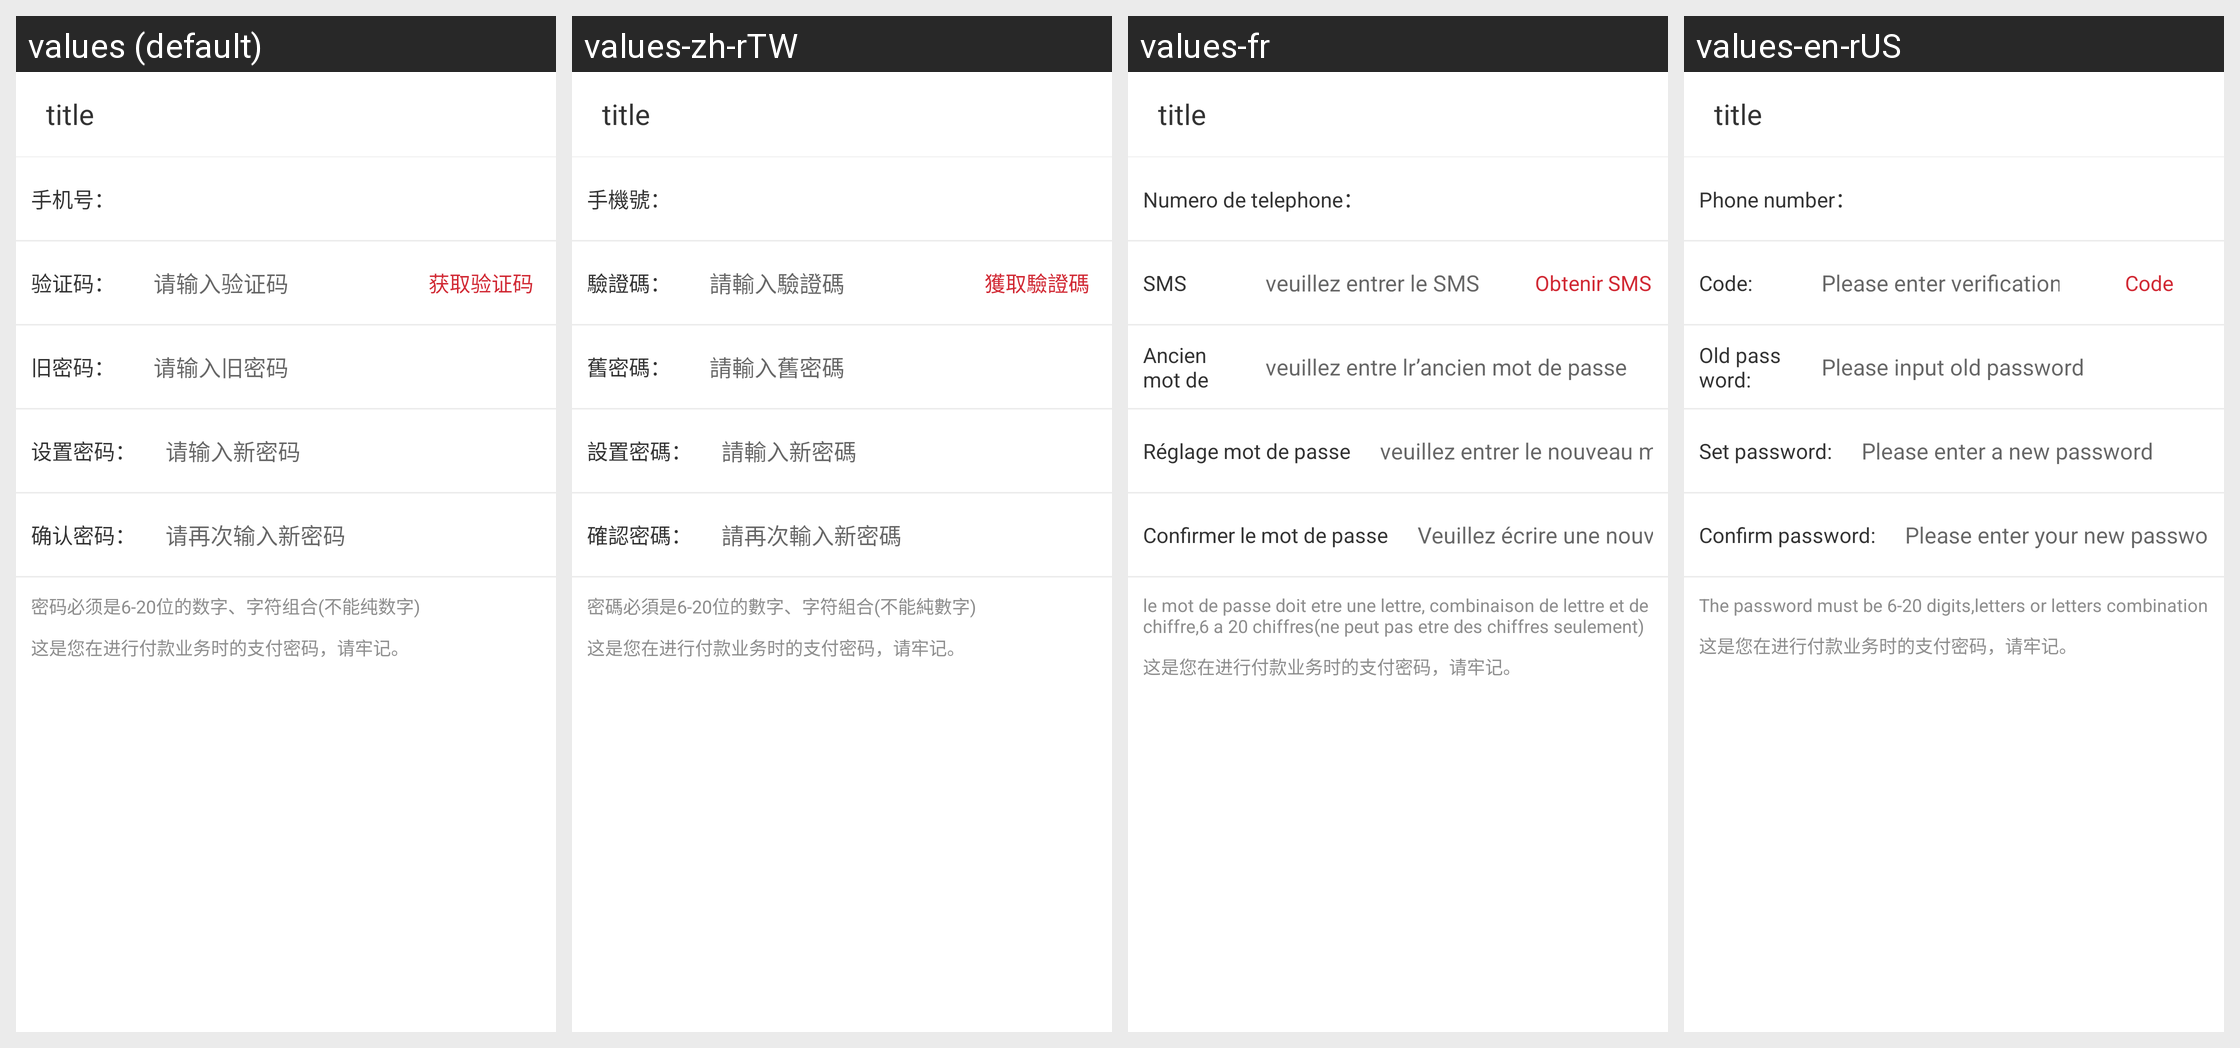

Locale-by-locale string values for the Android screen shown in this grid:
Android screen res/layout/ac_modify_login_pwd.xml rendered under 4 locales, left to right: values (default), values-zh-rTW, values-fr, values-en-rUS. Device: Nexus 5 (rendered at 1080×1920; each locale shown at half size, 540×960, under a caption strip naming it); theme AppTheme.
Strings drawn on this screen, with the default value and each locale's value (text and hints the layout hard-codes, and strings that could not be matched under every locale, appear in the picture but are not listed):

mobile_num_dot
  values: 手机号：
  values-zh-rTW: 手機號：
  values-fr: Numero de telephone：
  values-en-rUS: Phone number：

smsCode_dot
  values: 验证码：
  values-zh-rTW: 驗證碼：
  values-fr: SMS
  values-en-rUS: Code:

login_input_smscode
  values: 请输入验证码
  values-zh-rTW: 請輸入驗證碼
  values-fr: veuillez entrer le SMS
  values-en-rUS: Please enter verification code

getSmscode
  values: 获取验证码
  values-zh-rTW: 獲取驗證碼
  values-fr: Obtenir SMS
  values-en-rUS: Code

old_password_dot
  values: 旧密码：
  values-zh-rTW: 舊密碼：
  values-fr: Ancien mot de passe
  values-en-rUS: Old password:

hint_input_oldpassword
  values: 请输入旧密码
  values-zh-rTW: 請輸入舊密碼
  values-fr: veuillez entre lr’ancien mot de passe
  values-en-rUS: Please input old password

setpassword_dot
  values: 设置密码：
  values-zh-rTW: 設置密碼：
  values-fr: Réglage mot de passe
  values-en-rUS: Set password:

set_new_password
  values: 请输入新密码
  values-zh-rTW: 請輸入新密碼
  values-fr: veuillez entrer le nouveau mot de passe
  values-en-rUS: Please enter a new password

confirm_password_dot
  values: 确认密码：
  values-zh-rTW: 確認密碼：
  values-fr: Confirmer le mot de passe
  values-en-rUS: Confirm password:

reinput_password
  values: 请再次输入新密码
  values-zh-rTW: 請再次輸入新密碼
  values-fr: Veuillez écrire une nouvelle fois votre nouveau mot de passe
  values-en-rUS: Please enter your new password again

hint_password_desc
  values: 密码必须是6-20位的数字、字符组合(不能纯数字)
  values-zh-rTW: 密碼必須是6-20位的數字、字符組合(不能純數字)
  values-fr: le mot de passe doit etre une lettre, combinaison de lettre et de chiffre,6 a 20 chiffres(ne peut pas etre des chiffres seulement)
  values-en-rUS: The password must be 6-20 digits,letters or letters combination
